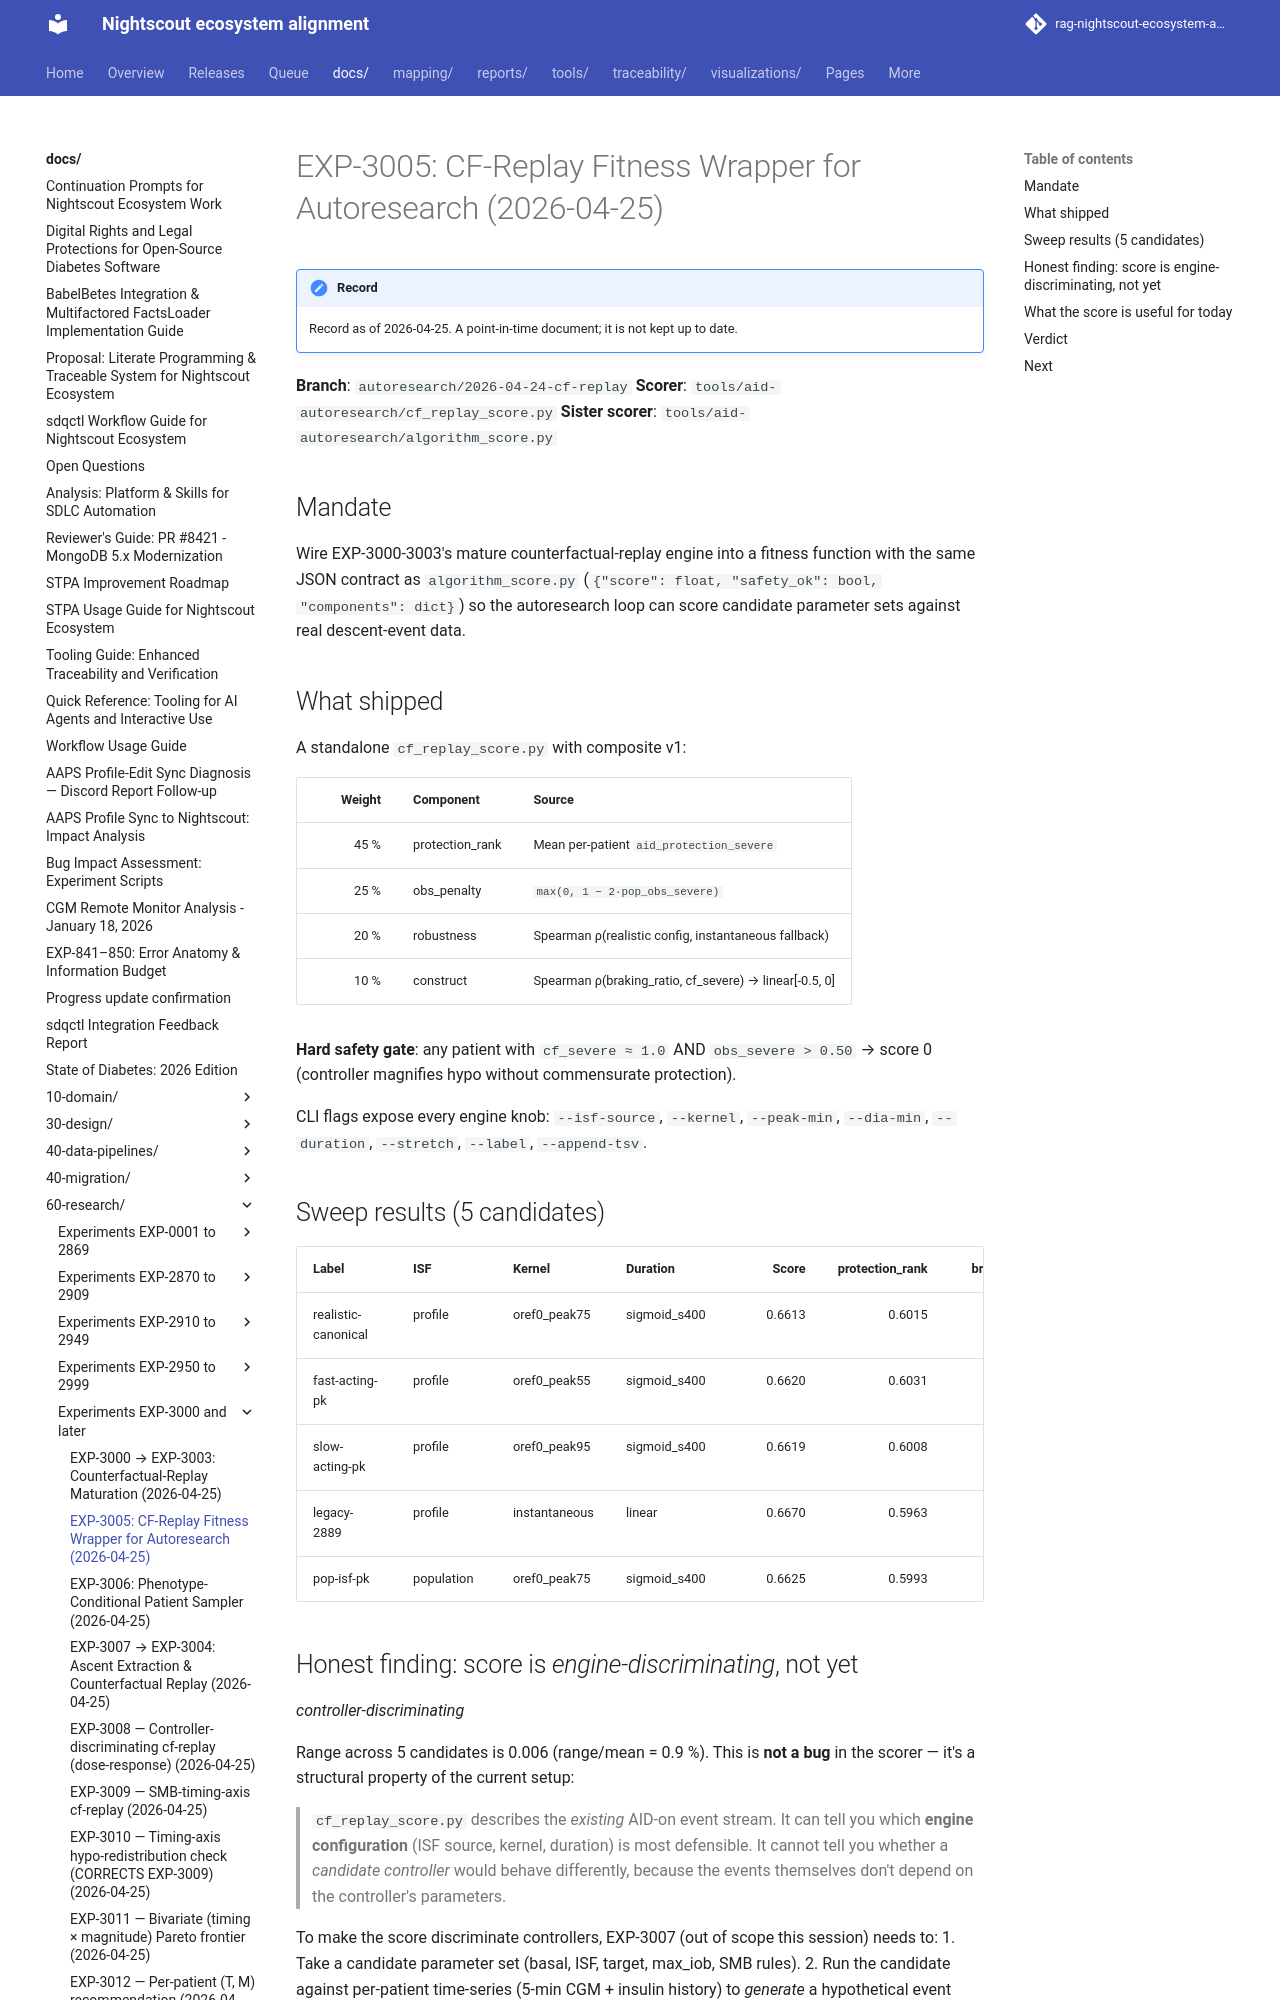

repository: bewest/rag-nightscout-ecosystem-alignment · page: docs/60-research/exp-3005-autoresearch-hookup-2026-04-25.html · generator: mkdocs

# EXP-3005: CF-Replay Fitness Wrapper for Autoresearch (2026-04-25)

**Branch**: `autoresearch/2026-04-24-cf-replay`
**Scorer**: `tools/aid-autoresearch/cf_replay_score.py`
**Sister scorer**: `tools/aid-autoresearch/algorithm_score.py`

## Mandate
Wire EXP-3000-3003's mature counterfactual-replay engine into a fitness
function with the same JSON contract as `algorithm_score.py`
(`{"score": float, "safety_ok": bool, "components": dict}`) so the
autoresearch loop can score candidate parameter sets against real
descent-event data.

## What shipped
A standalone `cf_replay_score.py` with composite v1:

| Weight | Component | Source |
|---:|---|---|
| 45 % | protection_rank | Mean per-patient `aid_protection_severe` |
| 25 % | obs_penalty | `max(0, 1 − 2·pop_obs_severe)` |
| 20 % | robustness | Spearman ρ(realistic config, instantaneous fallback) |
| 10 % | construct | Spearman ρ(braking_ratio, cf_severe) → linear[-0.5, 0] |

**Hard safety gate**: any patient with `cf_severe ≈ 1.0` AND
`obs_severe > 0.50` → score 0 (controller magnifies hypo without
commensurate protection).

CLI flags expose every engine knob: `--isf-source`, `--kernel`, `--peak-min`,
`--dia-min`, `--duration`, `--stretch`, `--label`, `--append-tsv`.
